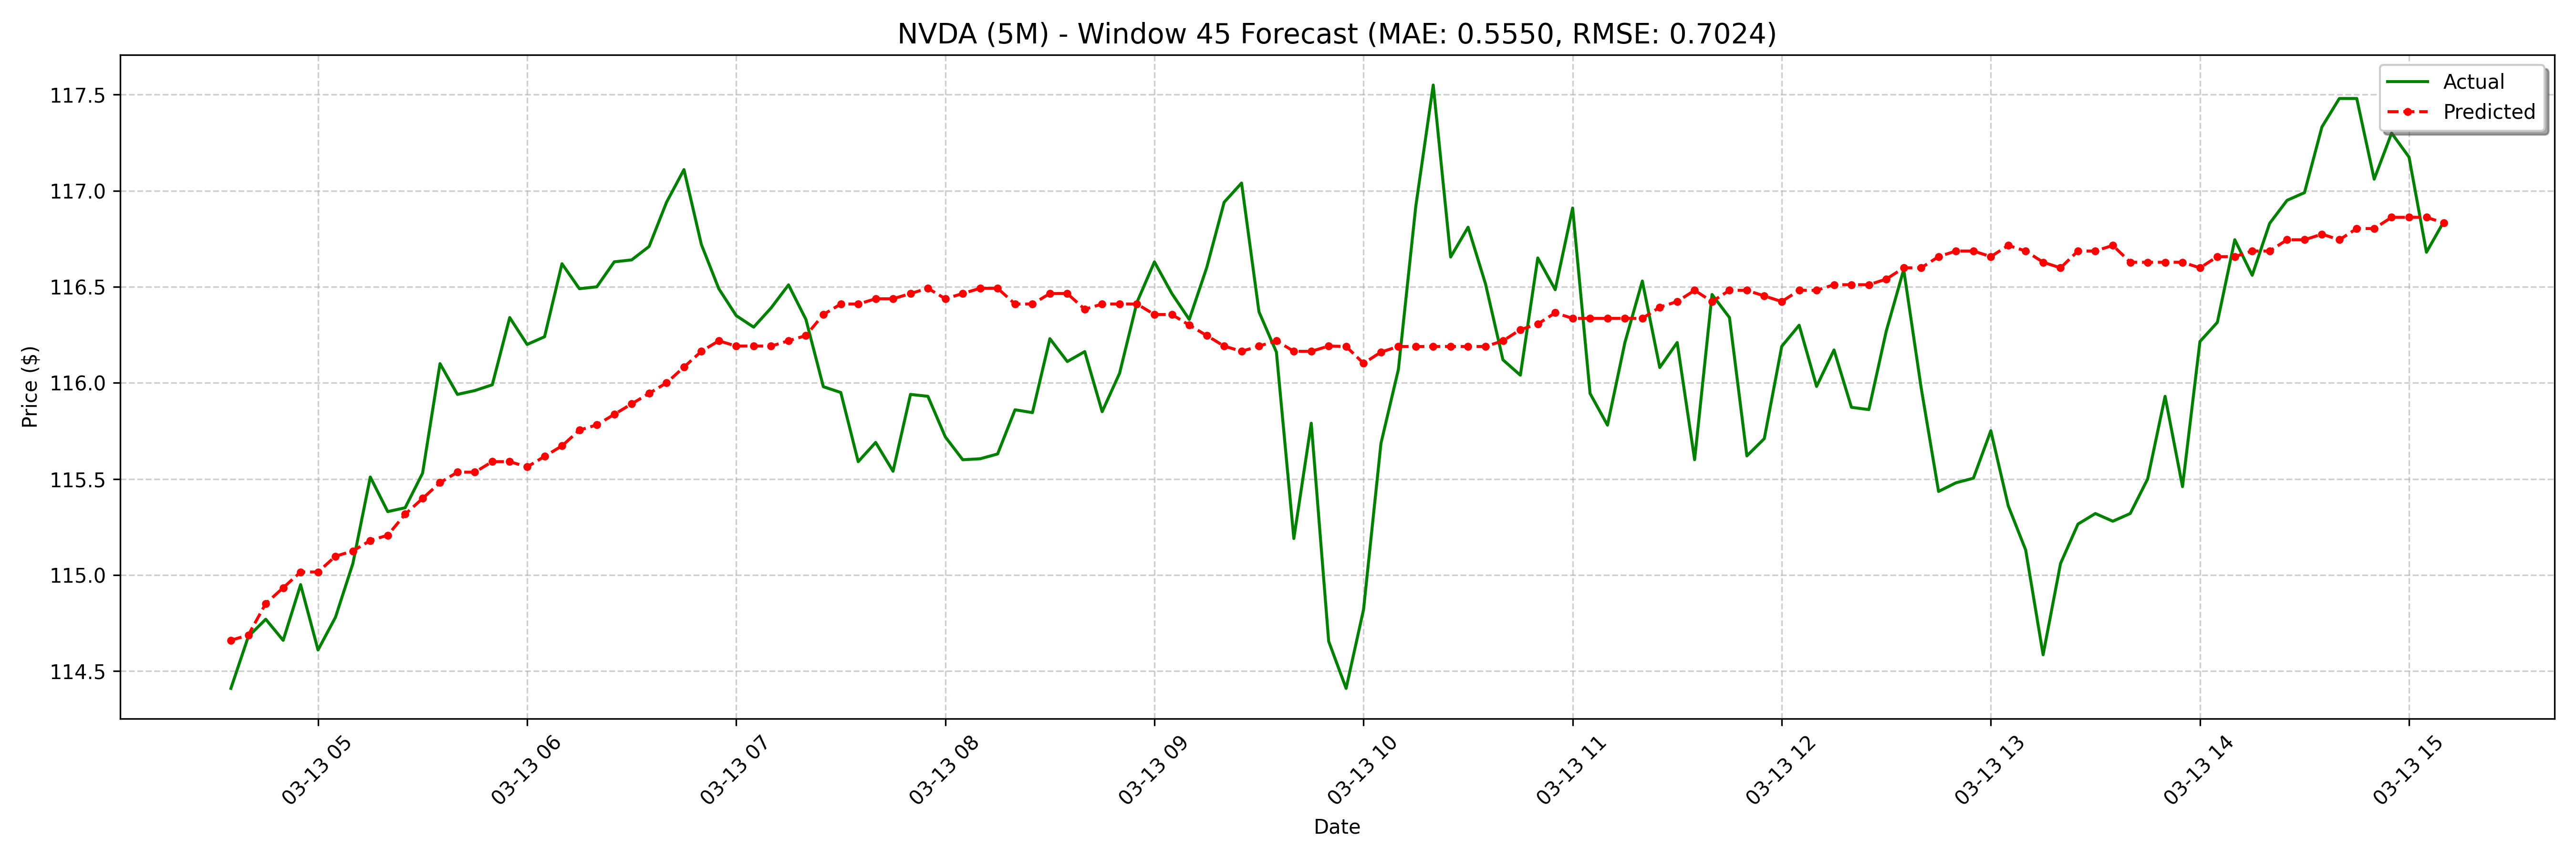

Data behind this chart, as committed beside it:
date, actual, forecast
2025-03-13 04:35:00-04:00, 114.4, 114.7
2025-03-13 04:40:00-04:00, 114.7, 114.7
2025-03-13 04:45:00-04:00, 114.8, 114.9
2025-03-13 04:50:00-04:00, 114.7, 114.9
2025-03-13 04:55:00-04:00, 115, 115
2025-03-13 05:00:00-04:00, 114.6, 115
2025-03-13 05:05:00-04:00, 114.8, 115.1
2025-03-13 05:10:00-04:00, 115.1, 115.1
2025-03-13 05:15:00-04:00, 115.5, 115.2
2025-03-13 05:20:00-04:00, 115.3, 115.2
2025-03-13 05:25:00-04:00, 115.3, 115.3
2025-03-13 05:30:00-04:00, 115.5, 115.4
2025-03-13 05:35:00-04:00, 116.1, 115.5
2025-03-13 05:40:00-04:00, 115.9, 115.5
2025-03-13 05:45:00-04:00, 116, 115.5
2025-03-13 05:50:00-04:00, 116, 115.6
2025-03-13 05:55:00-04:00, 116.3, 115.6
2025-03-13 06:00:00-04:00, 116.2, 115.6
2025-03-13 06:05:00-04:00, 116.2, 115.6
2025-03-13 06:10:00-04:00, 116.6, 115.7
2025-03-13 06:15:00-04:00, 116.5, 115.8
2025-03-13 06:20:00-04:00, 116.5, 115.8
2025-03-13 06:25:00-04:00, 116.6, 115.8
2025-03-13 06:30:00-04:00, 116.6, 115.9
2025-03-13 06:35:00-04:00, 116.7, 115.9
2025-03-13 06:40:00-04:00, 116.9, 116
2025-03-13 06:45:00-04:00, 117.1, 116.1
2025-03-13 06:50:00-04:00, 116.7, 116.2
2025-03-13 06:55:00-04:00, 116.5, 116.2
2025-03-13 07:00:00-04:00, 116.3, 116.2
2025-03-13 07:05:00-04:00, 116.3, 116.2
2025-03-13 07:10:00-04:00, 116.4, 116.2
2025-03-13 07:15:00-04:00, 116.5, 116.2
2025-03-13 07:20:00-04:00, 116.3, 116.2
2025-03-13 07:25:00-04:00, 116, 116.4
2025-03-13 07:30:00-04:00, 116, 116.4
2025-03-13 07:35:00-04:00, 115.6, 116.4
2025-03-13 07:40:00-04:00, 115.7, 116.4
2025-03-13 07:45:00-04:00, 115.5, 116.4
2025-03-13 07:50:00-04:00, 115.9, 116.5
2025-03-13 07:55:00-04:00, 115.9, 116.5
2025-03-13 08:00:00-04:00, 115.7, 116.4
2025-03-13 08:05:00-04:00, 115.6, 116.5
2025-03-13 08:10:00-04:00, 115.6, 116.5
2025-03-13 08:15:00-04:00, 115.6, 116.5
2025-03-13 08:20:00-04:00, 115.9, 116.4
2025-03-13 08:25:00-04:00, 115.8, 116.4
2025-03-13 08:30:00-04:00, 116.2, 116.5
2025-03-13 08:35:00-04:00, 116.1, 116.5
2025-03-13 08:40:00-04:00, 116.2, 116.4
2025-03-13 08:45:00-04:00, 115.9, 116.4
2025-03-13 08:50:00-04:00, 116, 116.4
2025-03-13 08:55:00-04:00, 116.4, 116.4
2025-03-13 09:00:00-04:00, 116.6, 116.4
2025-03-13 09:05:00-04:00, 116.5, 116.4
2025-03-13 09:10:00-04:00, 116.3, 116.3
2025-03-13 09:15:00-04:00, 116.6, 116.2
2025-03-13 09:20:00-04:00, 116.9, 116.2
2025-03-13 09:25:00-04:00, 117, 116.2
2025-03-13 09:30:00-04:00, 116.4, 116.2
... 68 more rows
